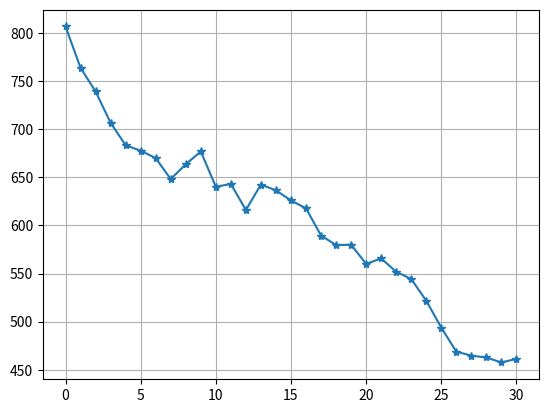

Recreate this plot in Python.
import numpy as np
import matplotlib.pyplot as plt
import random

# initial model parameters
nak = 0 # nº of shares hold of BTC/BUSD from api
r = 0.005 # trading fee from api
pk = 24375.12340 # BTC/BUSD price from api
mk = 806.91204500 # nº of shares hold of BUSD from api
vpk = pk*nak + mk
vref = 1.1*vpk

print('vpk :', vpk)
print('vref :', vref)

def price_estimator(pk):
    delta = random.uniform(-0.05, 0.05)
    return pk*(delta + 1)

# initial simulation parameters
tstop = 30
ts = 1
uk_prev = 0
e_prev = 0

def controller(ts, vpk, vref, uk_prev, e_prev, pk):
    kp = 0.5
    ti = 0.5
    e = vref - vpk
    uk = uk_prev + kp*(e - e_prev) + (kp/ti)*ts*e
    alfa = np.sign(uk)
    nam = np.absolute(uk)
    if nam*pk > vpk:
        uk = (vpk/pk)*alfa

    return uk, e

data = []
data.append(vpk)
n = int(tstop/ts)

for k in range(n):
    uk, e = controller(ts, vpk, vref, uk_prev, e_prev, pk)
    uk_prev = uk
    e_prev = e
    pk1 = price_estimator(pk)
    dpk = pk1 - pk
    vpk1 = vpk + dpk*nak + dpk*uk - r*pk*np.absolute(uk)
    vpk = vpk1
    pk = pk1

    data.append(vpk)

    print('pk1: ', pk1, 'dpk: ', dpk, 'vpk1: ', vpk1, 'uk :', uk)

t = np.arange(0, tstop + ts, ts)
plt.plot(t, data, '-*')
plt.grid()
plt.show()
